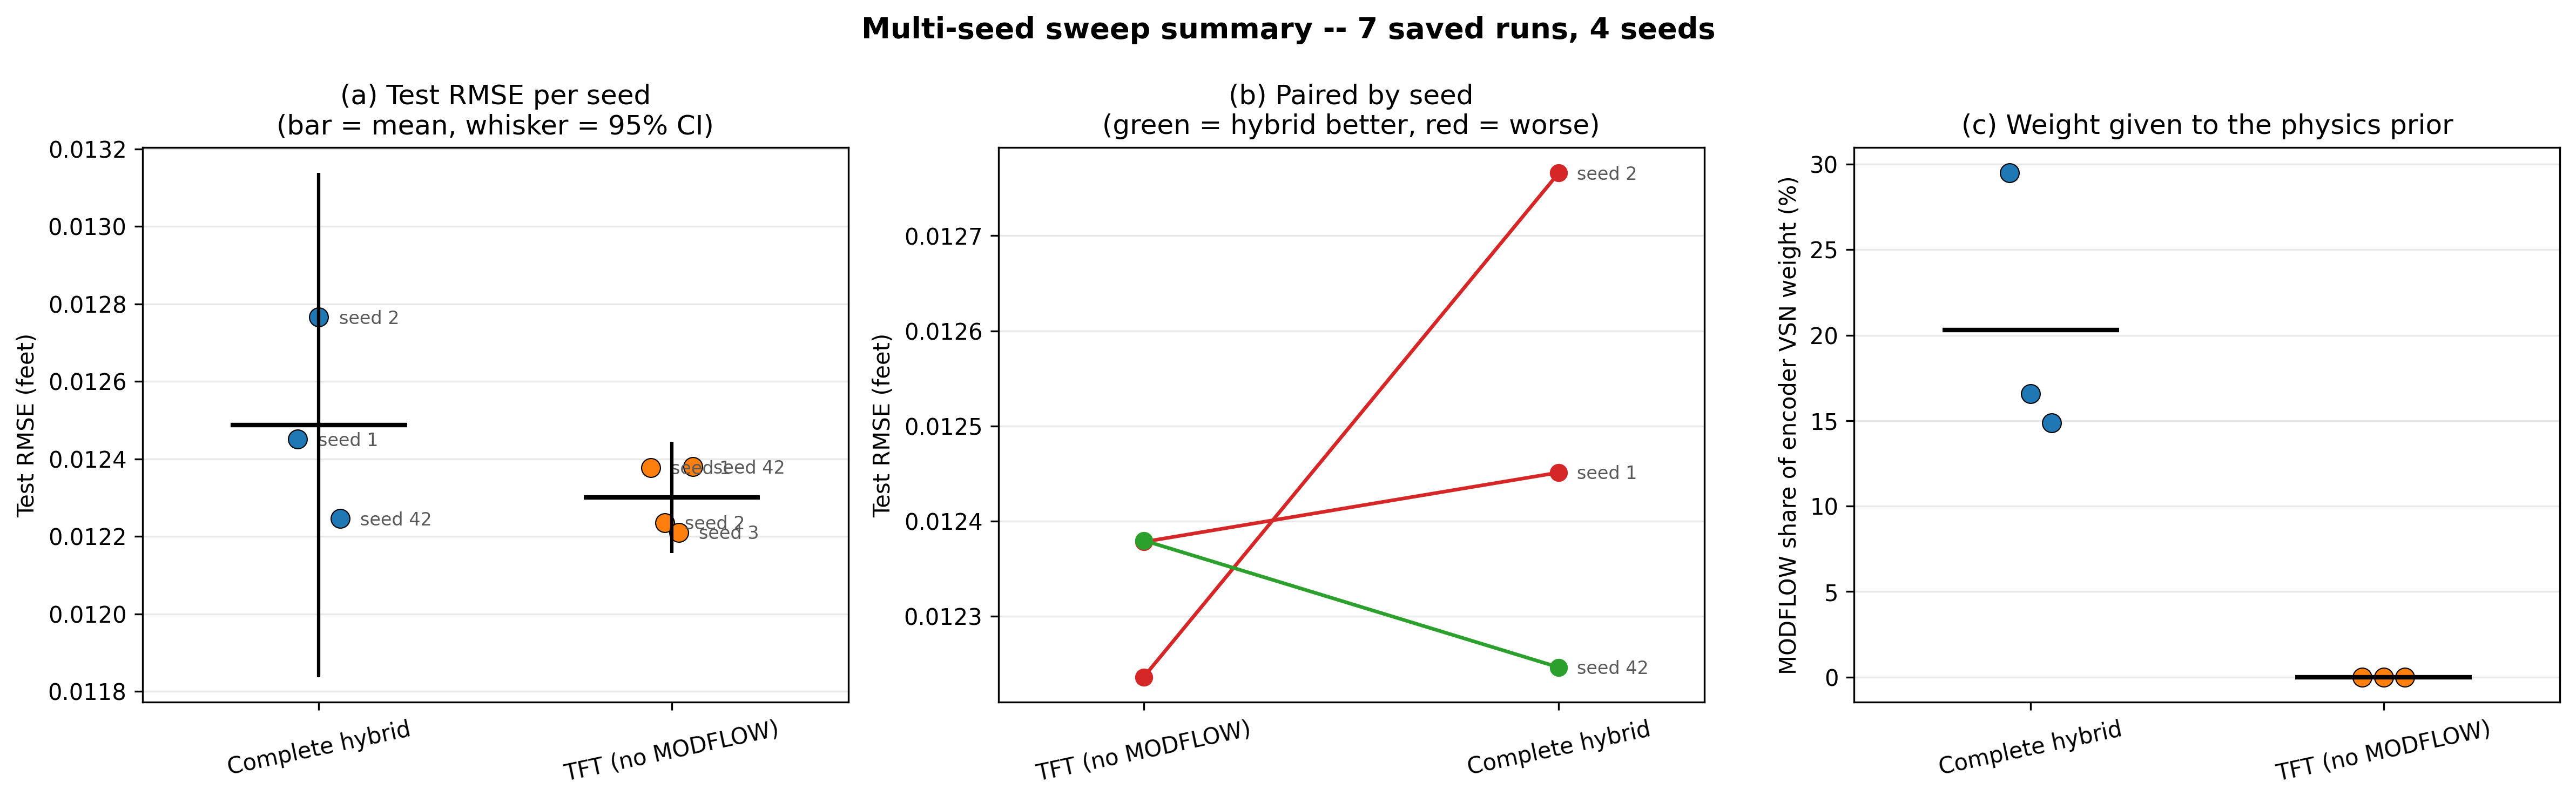

The file beside this chart, header and first rows:
configuration, n_seeds, mean_test_RMSE_ft, std_test_RMSE_ft, min_test_RMSE_ft, max_test_RMSE_ft, mean_test_R2, mean_val_RMSE_ft, mean_MODFLOW_VSN_pct, min_MODFLOW_VSN_pct, max_MODFLOW_VSN_pct, mean_epochs, seed_spread_ft, ci95_lo_ft, ci95_hi_ft
Complete hybrid, 3, 0.01249, 0.000262, 0.01225, 0.01277, 0.9931, 0.01487, 20.32, 14.87, 29.5, 208.3, 0.0005201, 0.01184, 0.01314
TFT (no MODFLOW), 4, 0.0123, 9.038917996692461e-05, 0.01221, 0.01238, 0.9933, 0.01457, 0.0, 0.0, 0.0, 207.8, 0.0001689, 0.01216, 0.01244
